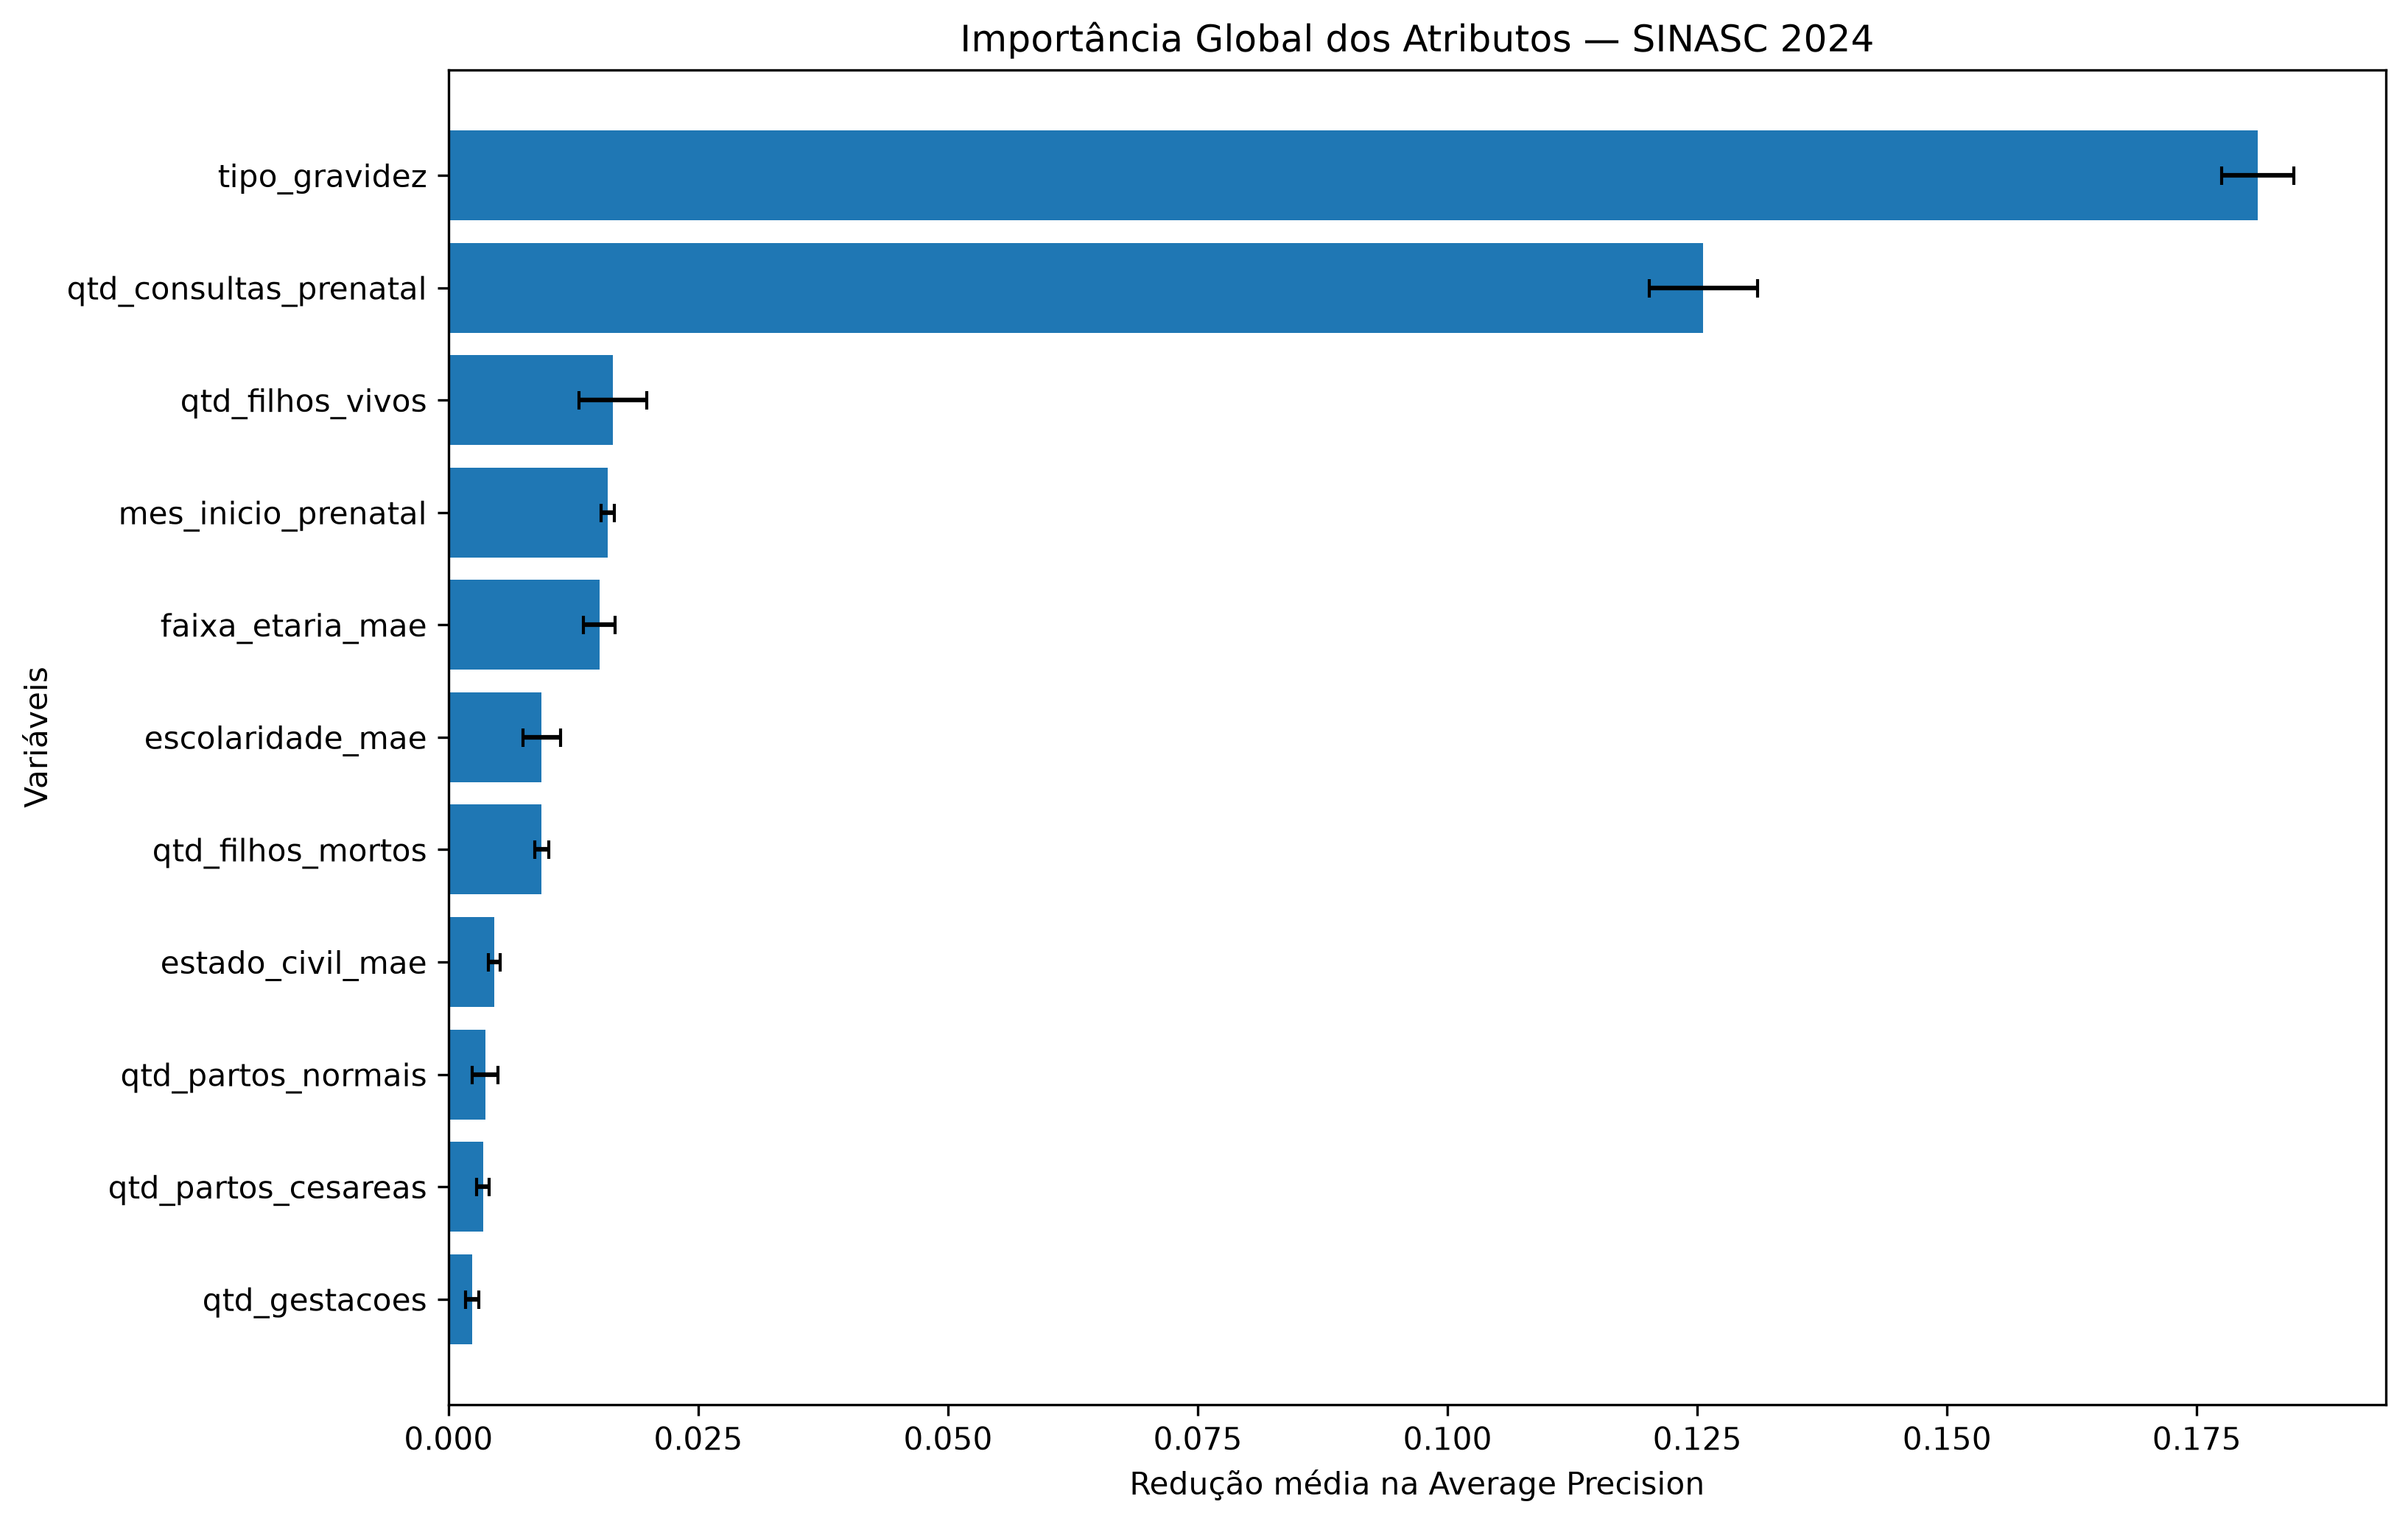

Values plotted in this chart, from the file beside it:
variavel, importancia_media, desvio_padrao
tipo_gravidez, 0.1811, 0.00361
qtd_consultas_prenatal, 0.1256, 0.005431
qtd_filhos_vivos, 0.01645, 0.003365
mes_inicio_prenatal, 0.01593, 0.0006288
faixa_etaria_mae, 0.01511, 0.001582
escolaridade_mae, 0.009328, 0.001876
qtd_filhos_mortos, 0.009307, 0.0007078
estado_civil_mae, 0.00458, 0.0006211
qtd_partos_normais, 0.003662, 0.001309
qtd_partos_cesareas, 0.003442, 0.0006541
qtd_gestacoes, 0.002366, 0.0006735
